Labelled photos from "classify2", an image-classification folder in leojequier/Clownfish_recognition_CNN. The possible labels are: Amphiprion clarkii, Amphiprion perideraion.

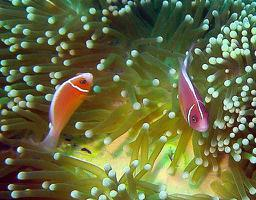
Label: Amphiprion perideraion

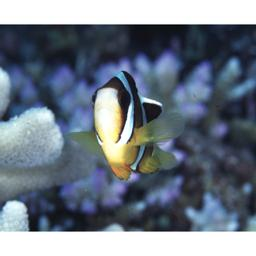
Label: Amphiprion clarkii

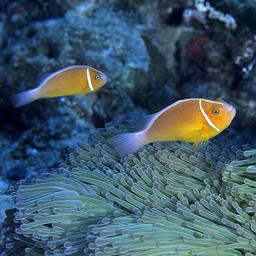
Label: Amphiprion perideraion

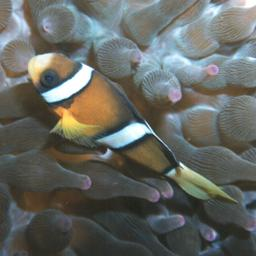
Label: Amphiprion clarkii

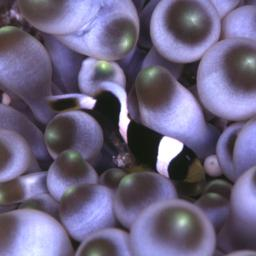
Label: Amphiprion clarkii

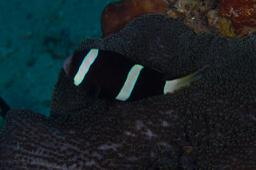
Label: Amphiprion clarkii
